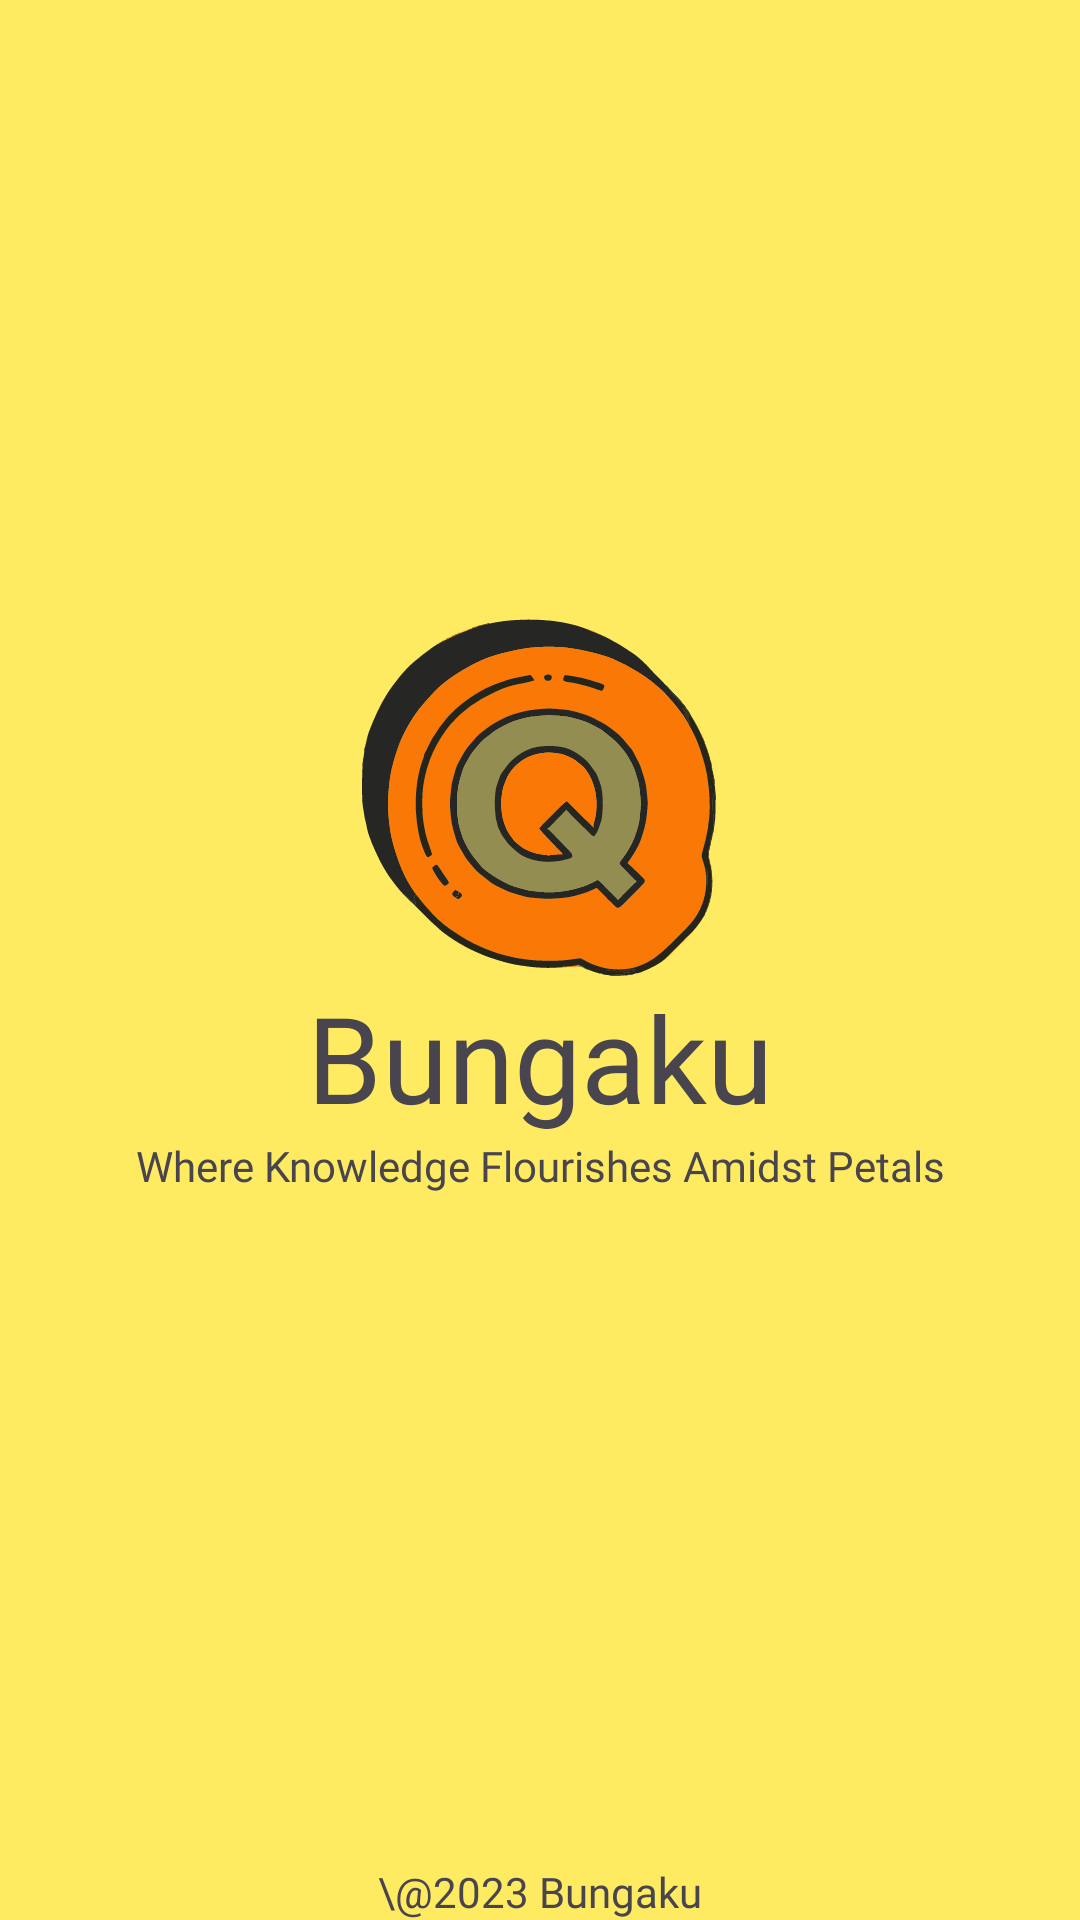

Write the Android layout XML for this screen, with the resource values it uses.
<!-- AndroidManifest.xml: application theme Theme.BloomIQPro -->
<!-- res/layout/fragment_splash.xml -->
<?xml version="1.0" encoding="utf-8"?>
<androidx.constraintlayout.widget.ConstraintLayout xmlns:android="http://schemas.android.com/apk/res/android"
    xmlns:app="http://schemas.android.com/apk/res-auto"
    xmlns:tools="http://schemas.android.com/tools"
    android:layout_width="match_parent"
    android:layout_height="match_parent"
    android:background="@color/md_theme_light_background"
    android:backgroundTint="@color/seed"
    tools:context=".ui.SplashFragment">

    <ImageView
        android:id="@+id/imageView"
        android:layout_width="120dp"
        android:layout_height="120dp"
        android:layout_marginTop="-90dp"
        android:contentDescription="@string/logo_desc"
        android:src="@drawable/logo_apk"
        app:layout_constraintBottom_toTopOf="@+id/copyrightBungaku"
        app:layout_constraintEnd_toEndOf="parent"
        app:layout_constraintHorizontal_bias="0.5"
        app:layout_constraintStart_toStartOf="parent"
        app:layout_constraintTop_toTopOf="parent" />

    <TextView
        android:id="@+id/textView4"
        android:layout_width="wrap_content"
        android:layout_height="wrap_content"
        android:text="@string/title_logo"
        android:textSize="40sp"
        android:fontFamily="@font/poppins_blackitalic"
        app:layout_constraintEnd_toEndOf="parent"
        app:layout_constraintHorizontal_bias="0.5"
        app:layout_constraintStart_toStartOf="parent"
        app:layout_constraintTop_toBottomOf="@+id/imageView" />

    <TextView
        android:layout_width="wrap_content"
        android:layout_height="wrap_content"
        android:text="@string/logo_motto"
        android:fontFamily="@font/poppins_regular"
        app:layout_constraintEnd_toEndOf="parent"
        app:layout_constraintHorizontal_bias="0.5"
        app:layout_constraintStart_toStartOf="parent"
        app:layout_constraintTop_toBottomOf="@+id/textView4" />

    <TextView
        android:id="@+id/copyrightBungaku"
        android:layout_width="wrap_content"
        android:layout_height="wrap_content"
        android:fontFamily="@font/poppins_light"
        android:text="\@2023 Bungaku"
        app:layout_constraintBottom_toBottomOf="parent"
        app:layout_constraintEnd_toEndOf="parent"
        app:layout_constraintHorizontal_bias="0.5"
        app:layout_constraintStart_toStartOf="parent" />

</androidx.constraintlayout.widget.ConstraintLayout>
<!-- resources referenced by this layout -->
<resources>
  <color name="md_theme_light_background">#FFF3A5</color>
  <color name="seed">#ffeb62</color>
  <string name="logo_desc">logo Bungaku</string>
  <string name="logo_motto">Where Knowledge Flourishes Amidst Petals</string>
  <string name="title_logo">Bungaku</string>
  <color name="md_theme_light_primary">#6A5F00</color>
  <color name="md_theme_light_onPrimary">#FFFFFF</color>
  <color name="md_theme_light_primaryContainer">#F8E45C</color>
  <color name="md_theme_light_onPrimaryContainer">#201C00</color>
  <color name="md_theme_light_secondary">#AF2B46</color>
  <color name="md_theme_light_onSecondary">#FFFFFF</color>
  <color name="md_theme_light_secondaryContainer">#FFDADC</color>
  <color name="md_theme_light_onSecondaryContainer">#40000F</color>
  <color name="md_theme_light_tertiary">#006B5A</color>
  <color name="md_theme_light_onTertiary">#FFFFFF</color>
  <color name="md_theme_light_tertiaryContainer">#7AF8DA</color>
  <color name="md_theme_light_onTertiaryContainer">#00201A</color>
  <color name="md_theme_light_error">#BA1A1A</color>
  <color name="md_theme_light_errorContainer">#FFDAD6</color>
  <color name="md_theme_light_onError">#FFFFFF</color>
  <color name="md_theme_light_onErrorContainer">#410002</color>
  <color name="md_theme_light_onBackground">#1D1C16</color>
  <color name="md_theme_light_surface">#FFFBFF</color>
  <color name="md_theme_light_onSurface">#1D1C16</color>
  <color name="md_theme_light_surfaceVariant">#E8E2D0</color>
  <color name="md_theme_light_onSurfaceVariant">#4A4739</color>
  <color name="md_theme_light_outline">#7B7768</color>
  <color name="md_theme_light_inverseOnSurface">#F5F0E7</color>
  <color name="md_theme_light_inverseSurface">#32302A</color>
  <color name="md_theme_light_inversePrimary">#DBC842</color>
</resources>
